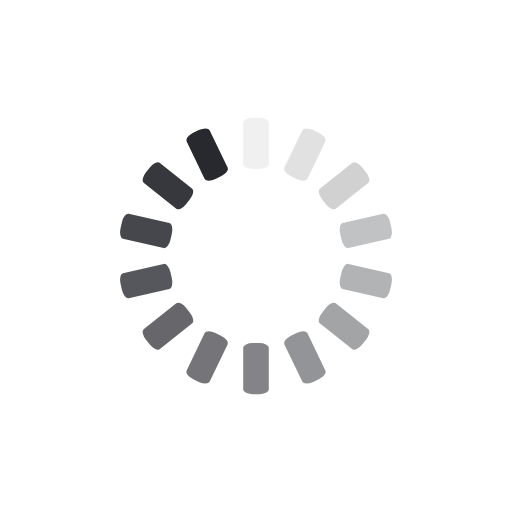
t = 0.00 s
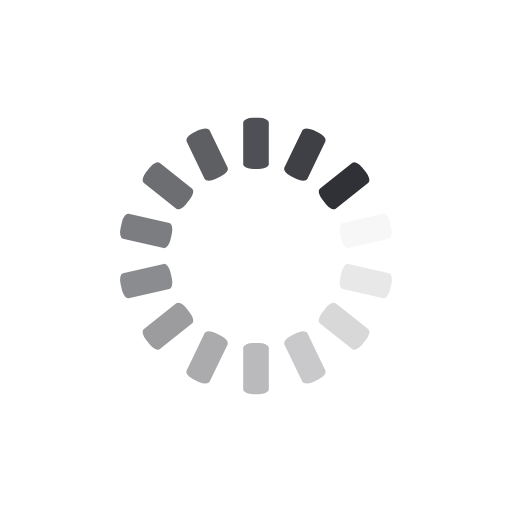
t = 0.25 s
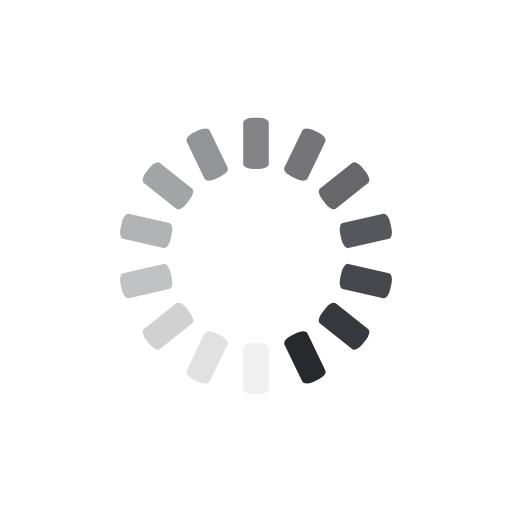
t = 0.50 s
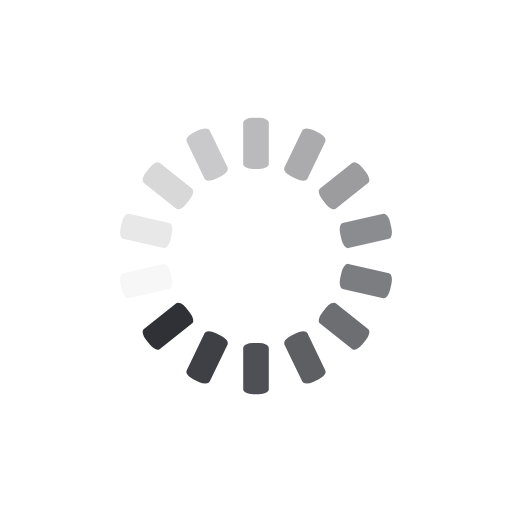
t = 0.75 s

The animated SVG that drew these frames (rendered in a browser with its animation timeline set to each time). Animation: 14 SMIL elements (animate=14); one cycle of 1.00 s, repeats indefinitely.

<svg class="lds-spinner" width="200px"  height="200px"  xmlns="http://www.w3.org/2000/svg" xmlns:xlink="http://www.w3.org/1999/xlink" viewBox="0 0 100 100" preserveAspectRatio="xMidYMid" style="background: none;"><g transform="rotate(0 50 50)">
  <rect x="47.5" y="23" rx="1.9000000000000001" ry="0.92" width="5" height="10" fill="#28292f">
    <animate attributeName="opacity" values="1;0" keyTimes="0;1" dur="1s" begin="-0.9285714285714286s" repeatCount="indefinite"></animate>
  </rect>
</g><g transform="rotate(25.714285714285715 50 50)">
  <rect x="47.5" y="23" rx="1.9000000000000001" ry="0.92" width="5" height="10" fill="#28292f">
    <animate attributeName="opacity" values="1;0" keyTimes="0;1" dur="1s" begin="-0.8571428571428571s" repeatCount="indefinite"></animate>
  </rect>
</g><g transform="rotate(51.42857142857143 50 50)">
  <rect x="47.5" y="23" rx="1.9000000000000001" ry="0.92" width="5" height="10" fill="#28292f">
    <animate attributeName="opacity" values="1;0" keyTimes="0;1" dur="1s" begin="-0.7857142857142857s" repeatCount="indefinite"></animate>
  </rect>
</g><g transform="rotate(77.14285714285714 50 50)">
  <rect x="47.5" y="23" rx="1.9000000000000001" ry="0.92" width="5" height="10" fill="#28292f">
    <animate attributeName="opacity" values="1;0" keyTimes="0;1" dur="1s" begin="-0.7142857142857143s" repeatCount="indefinite"></animate>
  </rect>
</g><g transform="rotate(102.85714285714286 50 50)">
  <rect x="47.5" y="23" rx="1.9000000000000001" ry="0.92" width="5" height="10" fill="#28292f">
    <animate attributeName="opacity" values="1;0" keyTimes="0;1" dur="1s" begin="-0.6428571428571429s" repeatCount="indefinite"></animate>
  </rect>
</g><g transform="rotate(128.57142857142858 50 50)">
  <rect x="47.5" y="23" rx="1.9000000000000001" ry="0.92" width="5" height="10" fill="#28292f">
    <animate attributeName="opacity" values="1;0" keyTimes="0;1" dur="1s" begin="-0.5714285714285714s" repeatCount="indefinite"></animate>
  </rect>
</g><g transform="rotate(154.28571428571428 50 50)">
  <rect x="47.5" y="23" rx="1.9000000000000001" ry="0.92" width="5" height="10" fill="#28292f">
    <animate attributeName="opacity" values="1;0" keyTimes="0;1" dur="1s" begin="-0.5s" repeatCount="indefinite"></animate>
  </rect>
</g><g transform="rotate(180 50 50)">
  <rect x="47.5" y="23" rx="1.9000000000000001" ry="0.92" width="5" height="10" fill="#28292f">
    <animate attributeName="opacity" values="1;0" keyTimes="0;1" dur="1s" begin="-0.42857142857142855s" repeatCount="indefinite"></animate>
  </rect>
</g><g transform="rotate(205.71428571428572 50 50)">
  <rect x="47.5" y="23" rx="1.9000000000000001" ry="0.92" width="5" height="10" fill="#28292f">
    <animate attributeName="opacity" values="1;0" keyTimes="0;1" dur="1s" begin="-0.35714285714285715s" repeatCount="indefinite"></animate>
  </rect>
</g><g transform="rotate(231.42857142857142 50 50)">
  <rect x="47.5" y="23" rx="1.9000000000000001" ry="0.92" width="5" height="10" fill="#28292f">
    <animate attributeName="opacity" values="1;0" keyTimes="0;1" dur="1s" begin="-0.2857142857142857s" repeatCount="indefinite"></animate>
  </rect>
</g><g transform="rotate(257.14285714285717 50 50)">
  <rect x="47.5" y="23" rx="1.9000000000000001" ry="0.92" width="5" height="10" fill="#28292f">
    <animate attributeName="opacity" values="1;0" keyTimes="0;1" dur="1s" begin="-0.21428571428571427s" repeatCount="indefinite"></animate>
  </rect>
</g><g transform="rotate(282.85714285714283 50 50)">
  <rect x="47.5" y="23" rx="1.9000000000000001" ry="0.92" width="5" height="10" fill="#28292f">
    <animate attributeName="opacity" values="1;0" keyTimes="0;1" dur="1s" begin="-0.14285714285714285s" repeatCount="indefinite"></animate>
  </rect>
</g><g transform="rotate(308.57142857142856 50 50)">
  <rect x="47.5" y="23" rx="1.9000000000000001" ry="0.92" width="5" height="10" fill="#28292f">
    <animate attributeName="opacity" values="1;0" keyTimes="0;1" dur="1s" begin="-0.07142857142857142s" repeatCount="indefinite"></animate>
  </rect>
</g><g transform="rotate(334.2857142857143 50 50)">
  <rect x="47.5" y="23" rx="1.9000000000000001" ry="0.92" width="5" height="10" fill="#28292f">
    <animate attributeName="opacity" values="1;0" keyTimes="0;1" dur="1s" begin="0s" repeatCount="indefinite"></animate>
  </rect>
</g></svg>